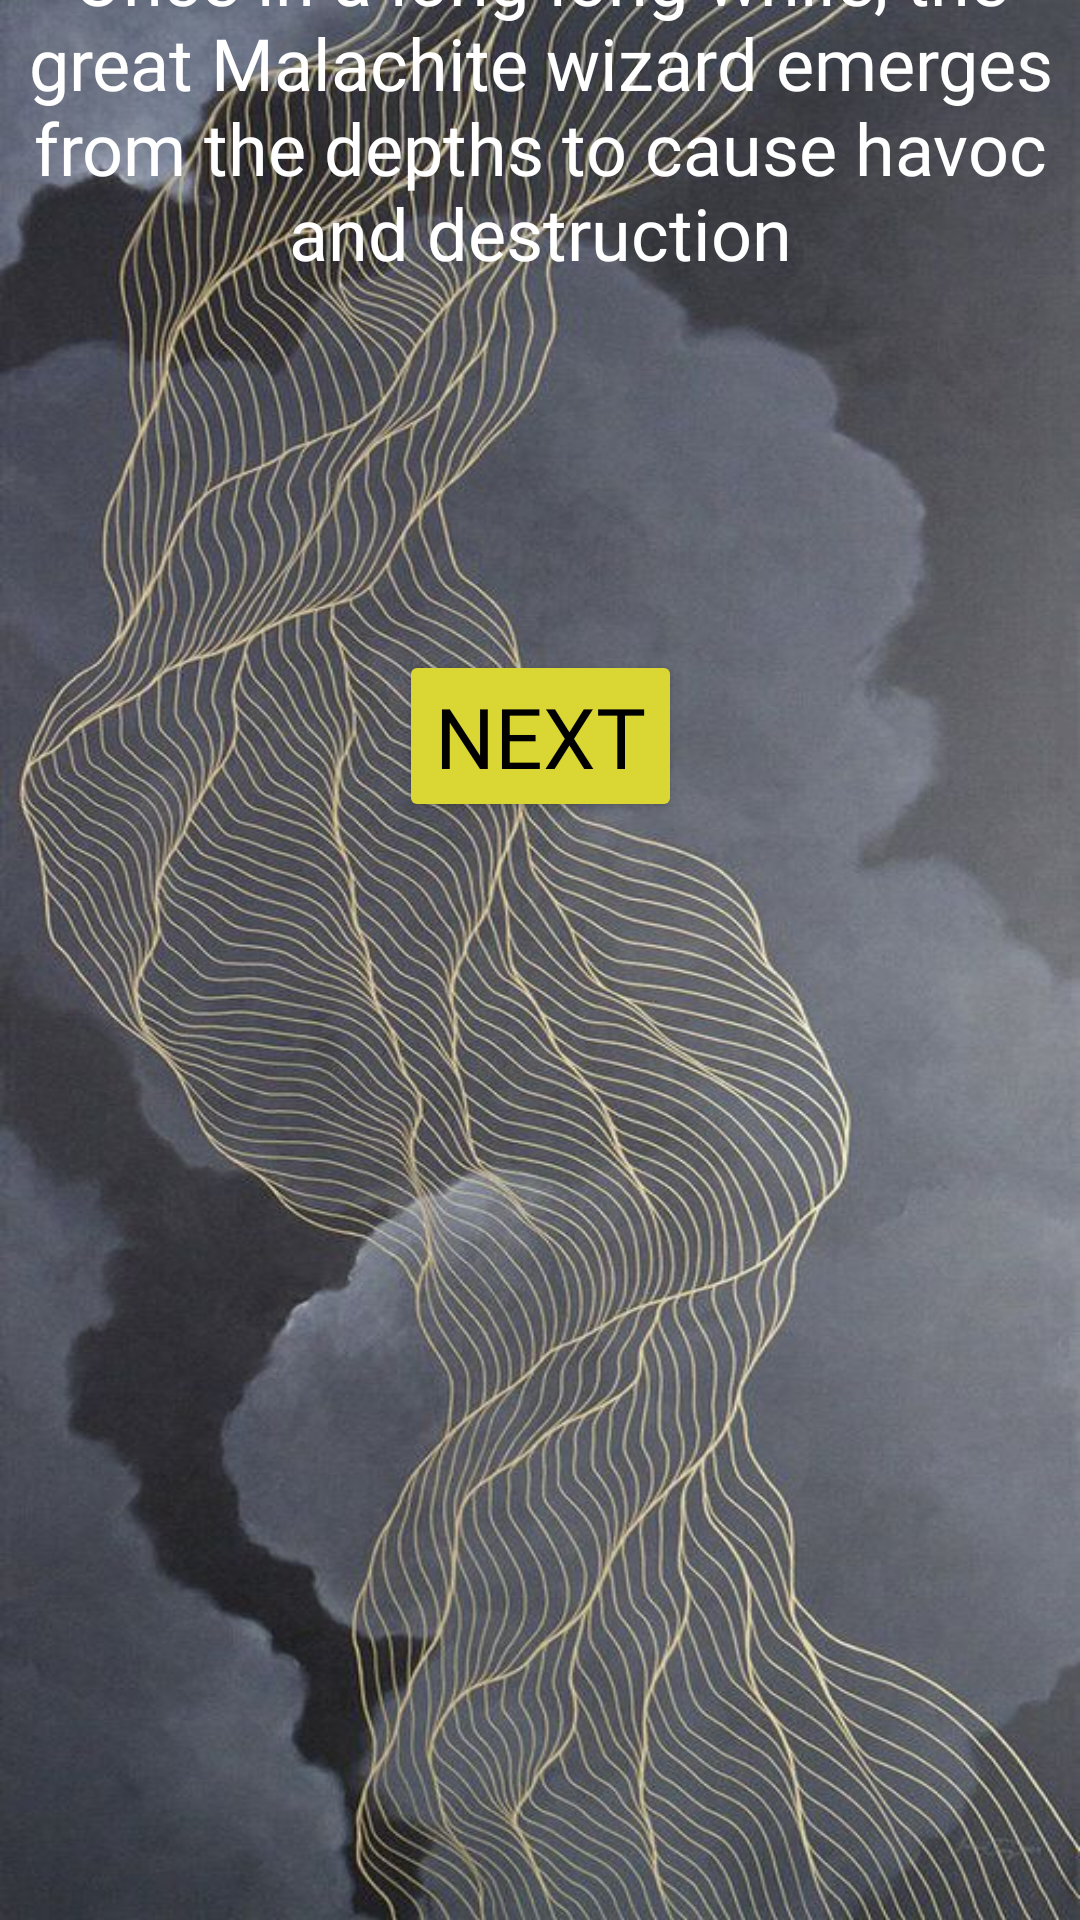

Android layout source for this screen:
<!-- AndroidManifest.xml: application theme Theme.MalachiteDream -->
<!-- res/layout/activity_gameplay_itself.xml -->
<?xml version="1.0" encoding="utf-8"?>
<androidx.constraintlayout.widget.ConstraintLayout xmlns:android="http://schemas.android.com/apk/res/android"
    xmlns:app="http://schemas.android.com/apk/res-auto"
    xmlns:tools="http://schemas.android.com/tools"
    android:layout_width="match_parent"
    android:layout_height="match_parent"
    android:background="@drawable/mal_bg"
    tools:context=".GameplayItselfAct">

    <TextView
        android:id="@+id/firstTxt"
        android:layout_width="match_parent"
        android:layout_height="wrap_content"
        android:layout_marginTop="16dp"
        android:layout_marginBottom="85dp"
        android:fontFamily="@font/crbert"
        android:text="Once in a long-long while, the great Malachite wizard emerges from the depths to cause havoc and destruction"
        android:textAlignment="center"
        android:textColor="@color/white"
        android:textSize="24sp"
        app:layout_constraintBottom_toTopOf="@+id/nxtBtn"
        app:layout_constraintEnd_toEndOf="parent"
        app:layout_constraintStart_toStartOf="parent"
        app:layout_constraintTop_toTopOf="parent" />

    <Button
        android:id="@+id/nxtBtn"
        android:layout_width="wrap_content"
        android:layout_height="wrap_content"
        android:layout_marginStart="147dp"
        android:layout_marginTop="38dp"
        android:layout_marginEnd="147dp"
        android:layout_marginBottom="406dp"
        android:onClick="showDownPart"
        android:backgroundTint="#DAD734"
        android:fontFamily="@font/crbert"
        android:text="Next"
        android:textColor="@color/black"
        android:textSize="28sp"
        app:layout_constraintBottom_toBottomOf="parent"
        app:layout_constraintEnd_toEndOf="parent"
        app:layout_constraintStart_toStartOf="parent"
        app:layout_constraintTop_toBottomOf="@+id/firstTxt" />

    <TextView
        android:id="@+id/secondTxt"
        android:layout_width="match_parent"
        android:layout_height="wrap_content"
        android:layout_marginTop="86dp"
        android:layout_marginBottom="201dp"
        android:fontFamily="@font/crbert"
        android:text="You were chosen by the ancient sages to stop the wizard once and for all"
        android:textAlignment="center"
        android:textColor="@color/white"
        android:visibility="invisible"
        android:textSize="32sp"
        app:layout_constraintBottom_toBottomOf="parent"
        app:layout_constraintEnd_toEndOf="parent"
        app:layout_constraintStart_toStartOf="parent"
        app:layout_constraintTop_toBottomOf="@+id/nxtBtn" />

    <Button
        android:id="@+id/takeQuestBtn"
        android:layout_width="wrap_content"
        android:layout_height="wrap_content"
        android:layout_marginStart="147dp"
        android:onClick="moveToQuest"
        android:layout_marginTop="59dp"
        android:layout_marginEnd="147dp"
        android:layout_marginBottom="84dp"
        android:backgroundTint="#DAD734"
        android:fontFamily="@font/crbert"
        android:visibility="invisible"
        android:text="Take on the quest"
        android:textColor="@color/black"
        android:textSize="28sp"
        app:layout_constraintBottom_toBottomOf="parent"
        app:layout_constraintEnd_toEndOf="parent"
        app:layout_constraintStart_toStartOf="parent"
        app:layout_constraintTop_toBottomOf="@+id/secondTxt" />
</androidx.constraintlayout.widget.ConstraintLayout>
<!-- resources referenced by this layout -->
<resources>
  <color name="black">#FF000000</color>
  <color name="white">#FFFFFFFF</color>DAD734
  <!-- drawable mal_bg: jpeg bitmap (drawable, 122648 bytes) -->
  <style name="Theme.MalachiteDream" parent="Theme.MaterialComponents.DayNight.NoActionBar">
          
          <item name="colorPrimary">@color/purple_500</item>
          <item name="colorPrimaryVariant">@color/purple_700</item>
          <item name="colorOnPrimary">@color/white</item>
          
          <item name="colorSecondary">@color/teal_200</item>
          <item name="colorSecondaryVariant">@color/teal_700</item>
          <item name="colorOnSecondary">@color/black</item>
          
          <item name="android:statusBarColor" tools:targetApi="l">@color/yellowish</item>
          
      </style>
  <color name="purple_500">#FF6200EE</color>
  <color name="purple_700">#FF3700B3</color>
  <color name="teal_200">#FF03DAC5</color>
  <color name="teal_700">#FF018786</color>
  <color name="yellowish">#DAD734</color>
</resources>
